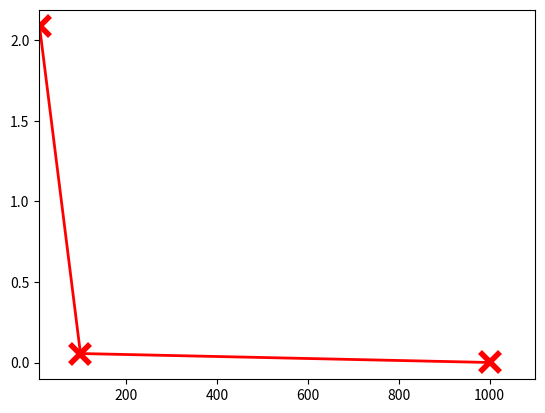

Recreate this plot in Python. (Note: this script raises an exception after producing the figure.)
import matplotlib.pyplot as plt
import matplotlib.dates as mdates
from matplotlib.ticker import MultipleLocator, FormatStrFormatter
from matplotlib.ticker import FixedLocator
import numpy as np

phiList = [10, 100, 1000]
overlapList = [2.085636265, 0.05622984261, 6.69E-04]



#for i in rateList:
#	print i, accumList[i]

fig, ax = plt.subplots()
ax.plot(phiList, overlapList, 'r-x', linewidth=2.0, markersize=14, mew=4)


#major_ticks = np.arange(0, 101, 10) 


xmin = 9
xmax = 1100
ax.set_xlim(xmin, xmax)
#xticks = ax.xaxis.get_major_ticks()
#xticks[0].label1.set_visible(False)
for tick in ax.xaxis.get_major_ticks():
	tick.label.set_fontsize(18) 
ax.set_xscale("log", nonposx='clip')
plt.xlabel('$\phi$', fontsize=24)

#ymin = 0
#ymax = 101
#ax.set_ylim(ymin, ymax)
for tick in ax.yaxis.get_major_ticks():
	tick.label.set_fontsize(18) 
ax.set_yscale("log", nonposx='clip')
plt.ylabel('Degree of maxUncover (%)',  fontsize=24)

plt.gcf().subplots_adjust(bottom=0.15)
plt.gcf().subplots_adjust(left=0.15)
ax.grid(True)
#plt.title('Cumulative frequencies')
#plt.show()
fig.savefig('maxUncover.pdf')
plt.close(fig)